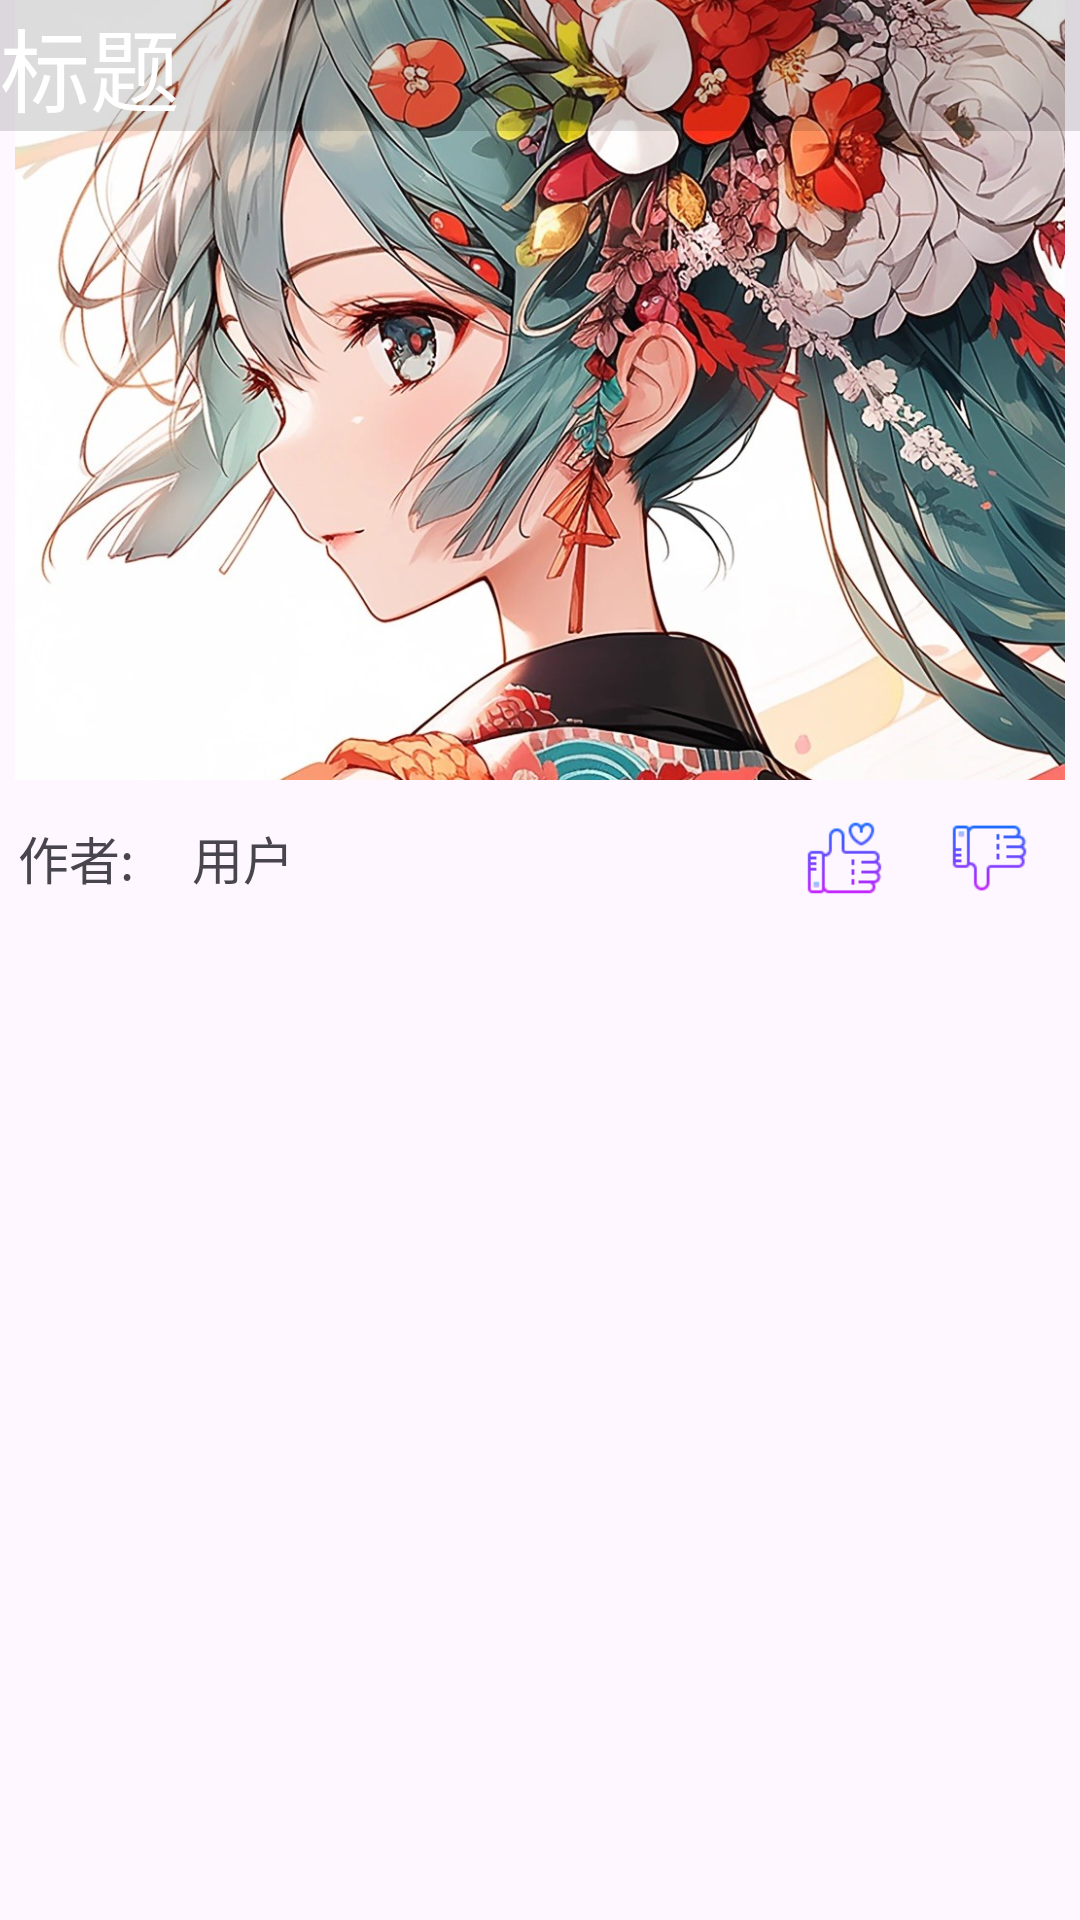

Layout XML and referenced resources for this Android screen:
<!-- AndroidManifest.xml: application theme MyThemeDark -->
<!-- res/layout/video_item.xml -->
<?xml version="1.0" encoding="utf-8"?>
<androidx.appcompat.widget.LinearLayoutCompat xmlns:android="http://schemas.android.com/apk/res/android"
    xmlns:card_view="http://schemas.android.com/apk/res-auto"
    xmlns:tools="http://schemas.android.com/tools"
    android:id="@+id/cv_item"
    android:layout_width="match_parent"
    android:layout_height="wrap_content"
    android:layout_margin="8dp"
    android:foreground="?android:attr/selectableItemBackground"
    card_view:cardBackgroundColor="#ffffff"
    card_view:cardCornerRadius="4dp"
    card_view:cardElevation="4dp"
    android:orientation="vertical">


    <androidx.constraintlayout.widget.ConstraintLayout

        android:layout_width="match_parent"
        android:layout_height="wrap_content"
        >

        <ImageView
            android:id="@+id/videocover"
            android:layout_width="match_parent"
            android:layout_height="260dp"
            android:padding="5dp"
            android:src="@drawable/avatar"
            android:scaleType="centerCrop"
            card_view:layout_constraintTop_toTopOf="parent"
            tools:layout_editor_absoluteX="0dp" />

        <TextView
            android:id="@+id/video_title"
            android:layout_width="match_parent"
            android:layout_height="wrap_content"
            android:maxLines="2"
            android:text="标题"
            android:textColor="#FFFFFF"
            card_view:layout_constraintTop_toTopOf="parent"
            android:background="#22000000"
            android:textSize="30dp" />

        <LinearLayout
            android:layout_width="match_parent"
            android:layout_height="wrap_content"
            android:layout_margin="6dp"
            card_view:layout_constraintTop_toBottomOf="@+id/videocover">

            <TextView
                android:id="@+id/textView5"
                android:layout_width="0dp"
                android:layout_height="40dp"
                android:layout_weight="1.2"
                android:gravity="center_vertical"
                android:text="作者:"
                android:textSize="17sp"
                android:layout_gravity="left"
                />
            <TextView
                android:id="@+id/video_author"
                android:layout_width="0dp"
                android:layout_height="40dp"
                android:layout_weight="4"
                android:gravity="center_vertical"
                android:text="用户"
                android:textSize="17sp"
                android:layout_gravity="left"/>
            <ImageView
                android:layout_width="0dp"
                android:layout_height="40dp"
                android:padding="5dp"
                android:layout_weight="1"
                android:src="@drawable/ic_like"
                android:layout_gravity="left"/>
            <ImageView
                android:layout_width="0dp"
                android:layout_height="40dp"
                android:layout_weight="1"
                android:padding="5dp"
                android:src="@drawable/ic_dislike"
                android:layout_gravity="left"/>

        </LinearLayout>


    </androidx.constraintlayout.widget.ConstraintLayout>

</androidx.appcompat.widget.LinearLayoutCompat>
<!-- resources referenced by this layout -->
<resources>
  <!-- drawable avatar: png bitmap (drawable, 347554 bytes) -->
  <!-- drawable ic_dislike: png bitmap (drawable, 1243 bytes) -->
  <!-- drawable ic_like: png bitmap (drawable, 1607 bytes) -->
  <style name="MyThemeDark" parent="Base.Theme.App" />
  <style name="Base.Theme.App" parent="Theme.Material3.Light.NoActionBar">
          
           <item name="colorPrimary">@color/light_primary</item>
      </style>
  <color name="light_primary">#FFD8E4</color>
</resources>
